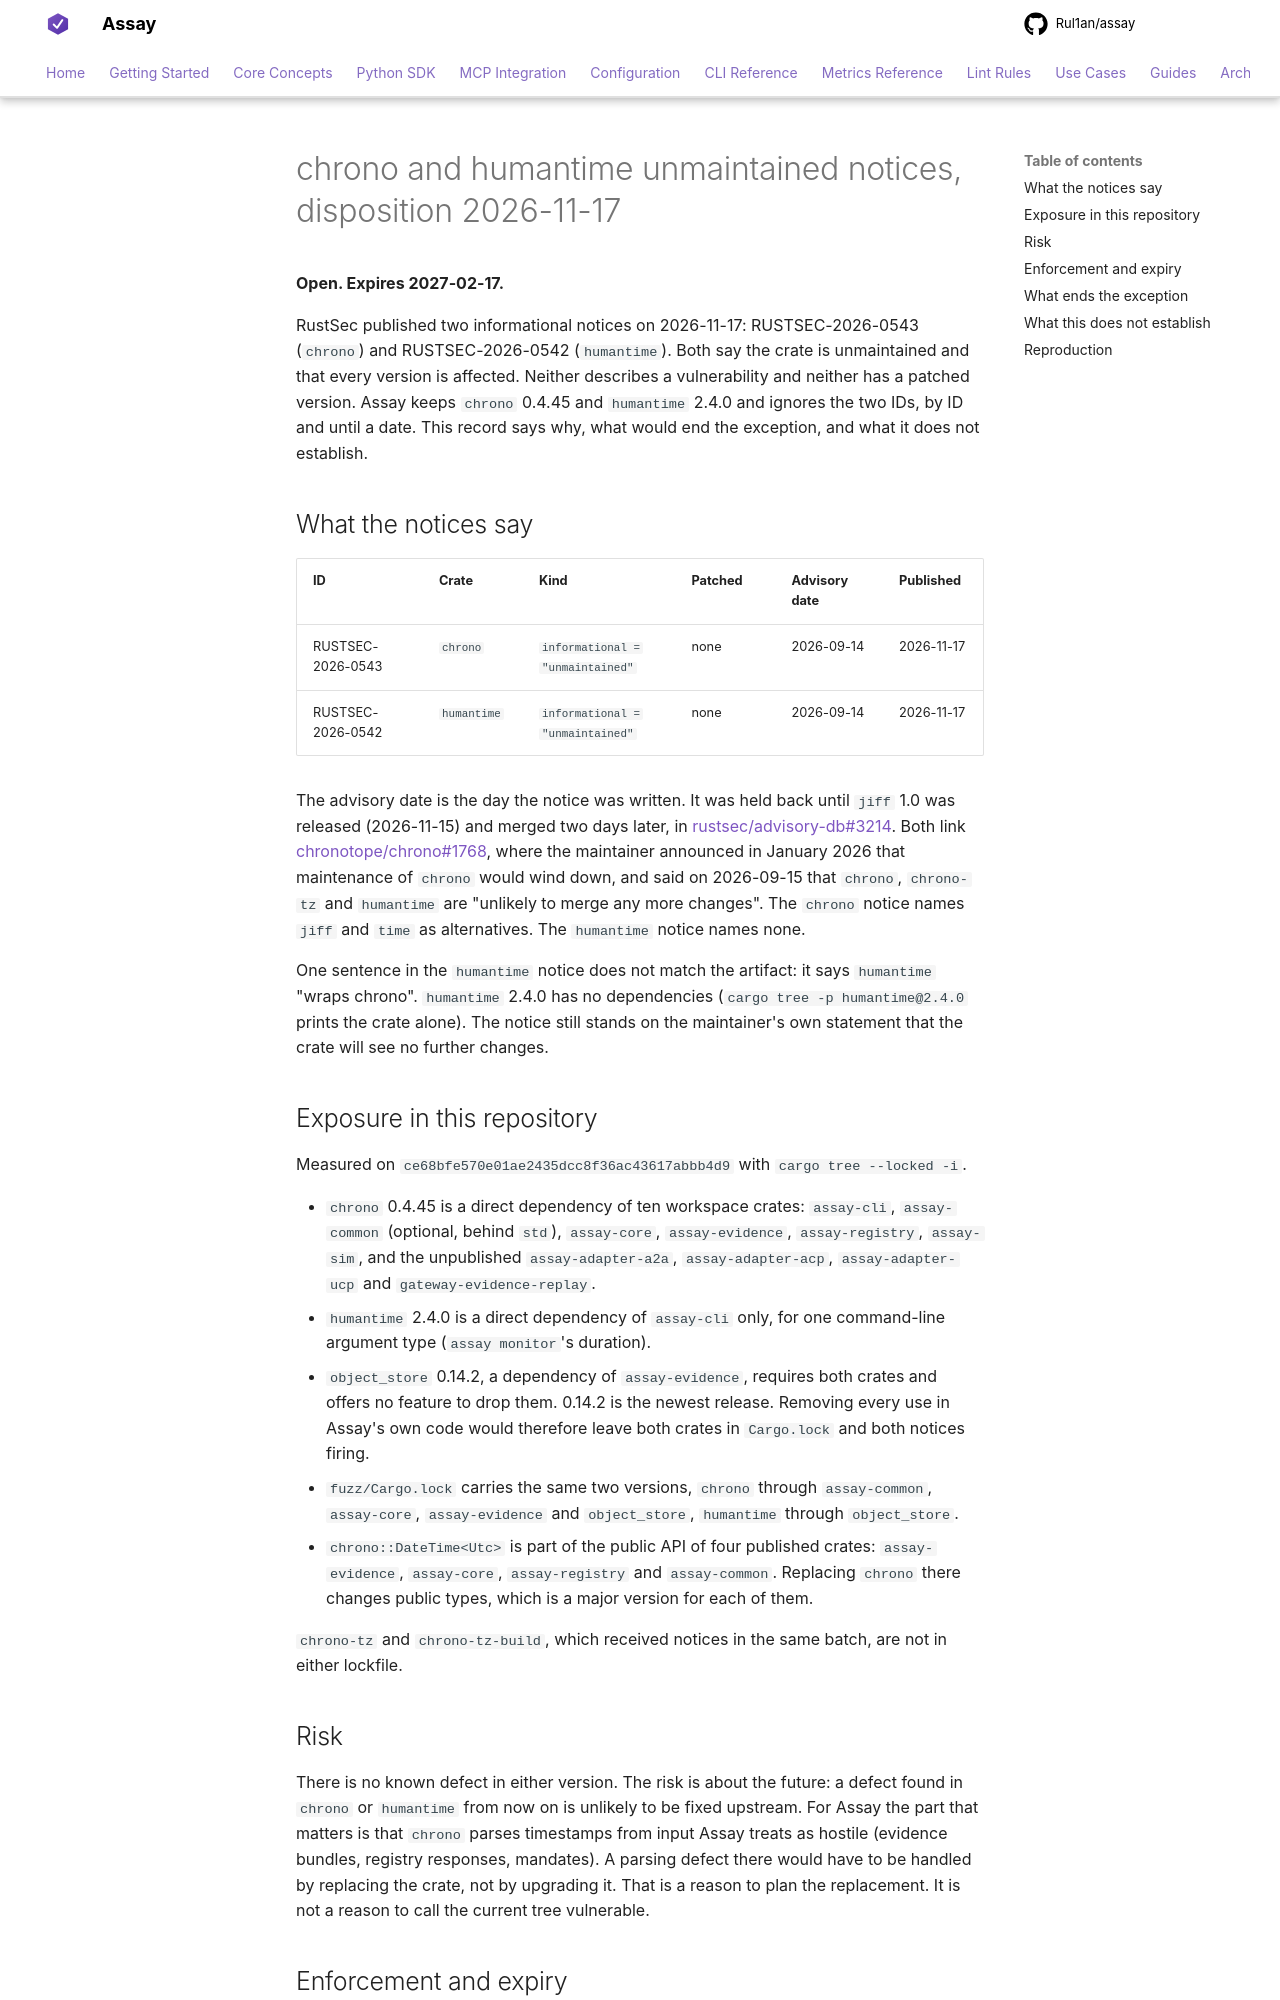

repository: Rul1an/assay · page: security/chrono-humantime-unmaintained-2026-11-17/index.html · generator: mkdocs

# chrono and humantime unmaintained notices, disposition 2026-11-17

**Open. Expires 2027-02-17.**

RustSec published two informational notices on 2026-11-17: RUSTSEC-2026-0543 (`chrono`)
and RUSTSEC-2026-0542 (`humantime`). Both say the crate is unmaintained and that every
version is affected. Neither describes a vulnerability and neither has a patched version.
Assay keeps `chrono` 0.4.45 and `humantime` 2.4.0 and ignores the two IDs, by ID and
until a date. This record says why, what would end the exception, and what it does not
establish.

## What the notices say

| ID | Crate | Kind | Patched | Advisory date | Published |
| --- | --- | --- | --- | --- | --- |
| RUSTSEC-2026-0543 | `chrono` | `informational = "unmaintained"` | none | 2026-09-14 | 2026-11-17 |
| RUSTSEC-2026-0542 | `humantime` | `informational = "unmaintained"` | none | 2026-09-14 | 2026-11-17 |

The advisory date is the day the notice was written. It was held back until `jiff` 1.0
was released (2026-11-15) and merged two days later, in
[rustsec/advisory-db#3214](https://github.com/rustsec/advisory-db/pull/3214). Both link
[chronotope/chrono#1768](https://github.com/chronotope/chrono/issues/1768), where the
maintainer announced in January 2026 that maintenance of `chrono` would wind down, and
said on 2026-09-15 that `chrono`, `chrono-tz` and `humantime` are "unlikely to merge any
more changes". The `chrono` notice names `jiff` and `time` as alternatives. The
`humantime` notice names none.

One sentence in the `humantime` notice does not match the artifact: it says `humantime`
"wraps chrono". `humantime` 2.4.0 has no dependencies (`cargo tree -p humantime@2.4.0`
prints the crate alone). The notice still stands on the maintainer's own statement that
the crate will see no further changes.

## Exposure in this repository

Measured on `ce68bfe570e01ae2435dcc8f36ac43617abbb4d9` with `cargo tree --locked -i`.

- `chrono` 0.4.45 is a direct dependency of ten workspace crates: `assay-cli`,
  `assay-common` (optional, behind `std`), `assay-core`, `assay-evidence`,
  `assay-registry`, `assay-sim`, and the unpublished `assay-adapter-a2a`,
  `assay-adapter-acp`, `assay-adapter-ucp` and `gateway-evidence-replay`.
- `humantime` 2.4.0 is a direct dependency of `assay-cli` only, for one command-line
  argument type (`assay monitor`'s duration).
- `object_store` 0.14.2, a dependency of `assay-evidence`, requires both crates and
  offers no feature to drop them. 0.14.2 is the newest release. Removing every use in
  Assay's own code would therefore leave both crates in `Cargo.lock` and both notices
  firing.
- `fuzz/Cargo.lock` carries the same two versions, `chrono` through `assay-common`,
  `assay-core`, `assay-evidence` and `object_store`, `humantime` through `object_store`.
- `chrono::DateTime<Utc>` is part of the public API of four published crates:
  `assay-evidence`, `assay-core`, `assay-registry` and `assay-common`. Replacing `chrono`
  there changes public types, which is a major version for each of them.

`chrono-tz` and `chrono-tz-build`, which received notices in the same batch, are not in
either lockfile.

## Risk

There is no known defect in either version. The risk is about the future: a defect found
in `chrono` or `humantime` from now on is unlikely to be fixed upstream. For Assay the
part that matters is that `chrono` parses timestamps from input Assay treats as hostile
(evidence bundles, registry responses, mandates). A parsing defect there would have to be
handled by replacing the crate, not by upgrading it. That is a reason to plan the
replacement. It is not a reason to call the current tree vulnerable.
